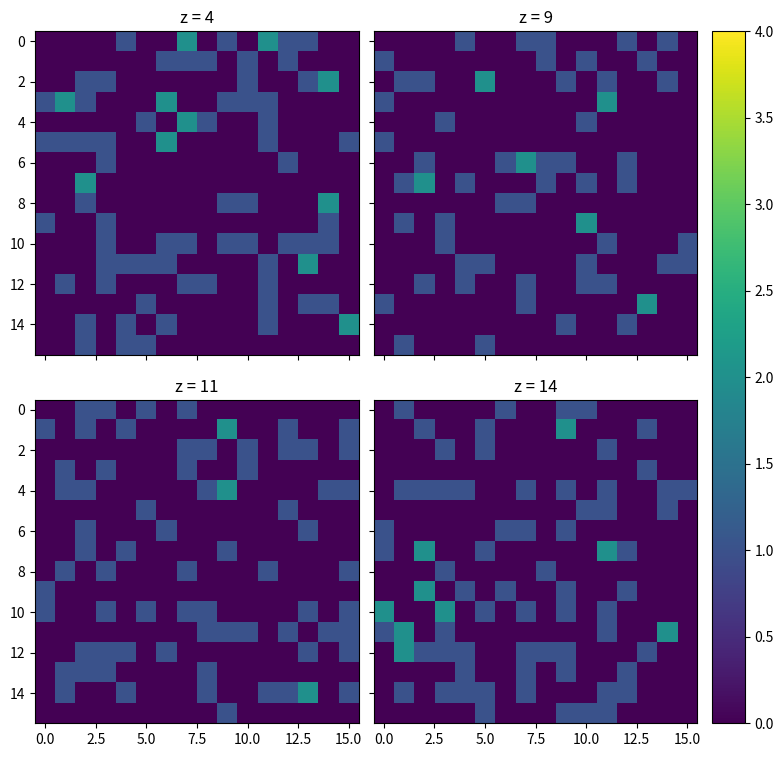

The matplotlib source for this figure: (Note: this script raises an exception after producing the figure.)
#a2_5.py
import numpy as np
import sys
import matplotlib.pyplot as plt
from mpl_toolkits.axes_grid1 import AxesGrid

def NGP(p,N):

    mesh = np.zeros((N,N,N))
    for i in range(len(p[0])):
        x,y,z = np.round(p[:,i])%N
        mesh[int(x)][int(y)][int(z)] += 1
        
    return mesh

def CiC(p,N):

    mesh = np.zeros((N,N,N))
    for i in range(len(p[0])):
        w = np.zeros(8)
        x,y,z = np.round(p[:,i])
        dx,dy,dz = (x-p[0,i]),(y-p[1,i]),(z-p[2,i])
        #print(x,p[0,i],y,p[1,i],z,p[2,i])
        #print('delta:',dx,dy,dz)
        sx,sy,sz = np.sign(dx),np.sign(dy),np.sign(dz)
        dx,dy,dz = np.abs(dx),np.abs(dy),np.abs(dz)
        x,y,z = x%N,y%N,z%N
        # Calculating all of the weights
        w[0] = (1-dx)*(1-dy)*(1-dz)
        w[1] = (dx)*(1-dy)*(1-dz)
        w[2] = (1-dx)*(dy)*(1-dz)
        w[3] = (1-dx)*(1-dy)*(dz)
        w[4] = (dx)*(dy)*(dz-1)
        w[5] = (dx)*(1-dy)*(dz)
        w[6] = (1-dx)*(dy)*(dz)
        w[7] = (dx)*(dy)*(dz) 
        #print(w)       
        # Assigning the weights
        mesh[np.int(x)%N][np.int(y)%N][np.int(z)%N] += w[0]
        mesh[np.int(x-sx)%N][np.int(y)%N][np.int(z)%N] += w[1]
        mesh[np.int(x)%N][np.int(y-sy)%N][np.int(z)%N] += w[2]
        mesh[np.int(x)%N][np.int(y)%N][np.int(z-sz)%N] += w[3]
        mesh[np.int(x-sx)%N][np.int(y-sy)%N][np.int(z)%N] += w[4]
        mesh[np.int(x-sx)%N][np.int(y)%N][np.int(z-sz)%N] += w[5]
        mesh[np.int(x)%N][np.int(y-sy)%N][np.int(z-sz)%N] += w[6]   
        mesh[np.int(x-sx)%N][np.int(y-sy)%N][np.int(z-sz)%N] += w[7]

    return mesh

def CiC_reverse(p,gx,gy,gz,N):

    p_out = np.zeros((p.shape))

    for i in range(len(p[0])):
        w = np.zeros(8)
        x,y,z = np.round(p[:,i])
        dx,dy,dz = (x-p[0,i]),(y-p[1,i]),(z-p[2,i])
        #print(x,p[0,i],y,p[1,i],z,p[2,i])
        #print('delta:',dx,dy,dz)
        sx,sy,sz = np.sign(dx),np.sign(dy),np.sign(dz)
        dx,dy,dz = np.abs(dx),np.abs(dy),np.abs(dz)
        x,y,z = x%N,y%N,z%N
        # Calculating all of the weights
        w[0] = (1-dx)*(1-dy)*(1-dz)
        w[1] = (dx)*(1-dy)*(1-dz)
        w[2] = (1-dx)*(dy)*(1-dz)
        w[3] = (1-dx)*(1-dy)*(dz)
        w[4] = (dx)*(dy)*(dz-1)
        w[5] = (dx)*(1-dy)*(dz)
        w[6] = (1-dx)*(dy)*(dz)
        w[7] = (dx)*(dy)*(dz) 
        #print(w)       
        # Assigning the weights
        # (I am aware of the fact that this is extremely ugly coding, would be the first that I would fix if I had more time to spend on this)
        p_out[:,i] += (gx[np.int(x)%N][np.int(y)%N][np.int(z)%N]* w[0],gy[np.int(x)%N][np.int(y)%N][np.int(z)%N]* w[0],gz[np.int(x)%N][np.int(y)%N][np.int(z)%N]* w[0]) 
        p_out[:,i] += (gx[np.int(x-sx)%N][np.int(y)%N][np.int(z)%N]* w[1],gy[np.int(x-sx)%N][np.int(y)%N][np.int(z)%N]* w[1],gz[np.int(x-sx)%N][np.int(y)%N][np.int(z)%N]* w[1]) 
        p_out[:,i] += (gx[np.int(x)%N][np.int(y-sy)%N][np.int(z)%N]* w[2],gy[np.int(x)%N][np.int(y-sy)%N][np.int(z)%N]* w[2],gz[np.int(x)%N][np.int(y-sy)%N][np.int(z)%N]* w[2]) 
        p_out[:,i] += (gx[np.int(x)%N][np.int(y)%N][np.int(z-sz)%N]* w[3],gy[np.int(x)%N][np.int(y)%N][np.int(z-sz)%N]* w[3],gz[np.int(x)%N][np.int(y)%N][np.int(z-sz)%N]* w[3]) 
        p_out[:,i] += (gx[np.int(x-sx)%N][np.int(y-sy)%N][np.int(z)%N]* w[4],gy[np.int(x-sx)%N][np.int(y-sy)%N][np.int(z)%N]* w[4],gz[np.int(x-sx)%N][np.int(y-sy)%N][np.int(z)%N]* w[4]) 
        p_out[:,i] += (gx[np.int(x-sx)%N][np.int(y)%N][np.int(z-sz)%N]* w[5],gy[np.int(x-sx)%N][np.int(y)%N][np.int(z-sz)%N]* w[5],gz[np.int(x-sx)%N][np.int(y)%N][np.int(z-sz)%N]* w[5]) 
        p_out[:,i] += (gx[np.int(x)%N][np.int(y-sy)%N][np.int(z-sz)%N]* w[6],gy[np.int(x)%N][np.int(y-sy)%N][np.int(z-sz)%N]* w[6],gz[np.int(x)%N][np.int(y-sy)%N][np.int(z-sz)%N]* w[6])   
        p_out[:,i] += (gx[np.int(x-sx)%N][np.int(y-sy)%N][np.int(z-sz)%N]* w[7],gy[np.int(x-sx)%N][np.int(y-sy)%N][np.int(z-sz)%N]* w[7],gz[np.int(x-sx)%N][np.int(y-sy)%N][np.int(z-sz)%N]* w[7]) 

    return p_out


def fft1D(x,Nj,x0=0,step=1,inv=False):
    if inv:
        j2 = 2j
    else:
        j2 = -2j     
    if Nj == 1: 
        #print('Reached bottom',[x[x0]])
        return [x[x0]]
    new_step = step*2
    hNj = Nj//2
    rs = fft1D(x,hNj,x0,new_step,inv=inv)+fft1D(x,hNj,x0+step,new_step,inv=inv)
    rs_new = np.copy(rs)
    for i in range(hNj):
        rs[i],rs[i+hNj]=rs[i]+np.exp(j2*np.pi*i/Nj)*rs[i+hNj],rs[i]-np.exp(j2*np.pi*i/Nj)*rs[i+hNj]
    return rs

def fft2D(x,inv=False):

    x = np.array(x,dtype=complex)
    if len(x.shape) == 2:
        for i in range(x.shape[1]):
            x[:,i] = fft1D(x[:,i],len(x[1]),inv=inv)
        for j in range(x.shape[0]):
            x[j] = fft1D(x[j],len(x[0]),inv=inv)
        return x

def fft3D(x,inv=False):

    x = np.array(x,dtype=complex)
    
    for k in range(x.shape[2]):
        for i in range(x.shape[1]):
            x[k,:,i] = fft1D(x[k,:,i],len(x[1]),inv=inv)
        for j in range(x.shape[0]):
            x[k][j] = fft1D(x[k][j],len(x[0]),inv=inv)
    
    for i in range(x.shape[1]):
        for j in range(x.shape[0]):
            x[:,i,j] = fft1D(x[:,i,j],len(x[2]),inv=inv)
    
    return x

def central_diff_3D(a):
    # Setting constants and array
    N = len(a[0])
    gradx = np.zeros((a.shape))
    grady = np.zeros((a.shape))
    gradz = np.zeros((a.shape))
    # Running through all values in array
    for i in range(N):
        for j in range(N):
            for k in range(N):
                gradx[i][j][k] = a[(i+1)%N][j][k]-a[(i-1)%N][j][k]
                grady[i][j][k] = a[i][(j+1)%N][k]-a[i][(j-1)%N][k]
                gradz[i][j][k] = a[i][j][(k+1)%N]-a[i][j][(k-1)%N]
    return gradx,grady,gradz



if __name__ == '__main__':
    print('--- Exercise 5 ---')
    
    # --- 5.a --- 
    print('Original seed:',121)
    np.random.seed(121)
    N = 16
    positions = np.random.uniform(low=0,high=16,size=(3,1024))
    # Calculating the mesh
    mesh_ngp = NGP(positions,N)
    vmax = np.max(mesh_ngp)
    # Plotting the mesh 
    fig = plt.figure(1,(30,30))
    grid = AxesGrid(fig, 142,
                    nrows_ncols=(2, 2),
                    axes_pad=(0.15,0.45),
                    share_all=True,
                    label_mode="L",
                    cbar_location="right",
                    cbar_mode="single",
                    )
    im = grid[0].imshow(mesh_ngp[:,:,3],vmin=0, vmax=vmax)
    grid[0].set_title('z = 4')
    im = grid[1].imshow(mesh_ngp[:,:,8],vmin=0, vmax=vmax)
    grid[1].set_title('z = 9')
    im = grid[2].imshow(mesh_ngp[:,:,10],vmin=0, vmax=vmax)
    grid[2].set_title('z = 11')
    im = grid[3].imshow(mesh_ngp[:,:,13],vmin=0, vmax=vmax)
    grid[3].set_title('z = 14')
    grid.cbar_axes[0].colorbar(im)
    for cax in grid.cbar_axes:
            cax.toggle_label(True)

    #fig.suptitle('Four different z-slices of a mesh produced using NGP',x=0.38,y=0.64,fontsize=14)
    fig.tight_layout()
    plt.savefig('./plots/5a.png',bbox_inches='tight',pad_inches = 0.5)
    plt.close()

    # --- 5.b ---
    test_points = np.arange(0,16,0.1)
    cell4 = np.zeros(len(test_points))
    cell0 = np.zeros(len(test_points))

    # 1-D implementation of the NGP method
    for i in range(len(test_points)):
        mesh = np.zeros(N)
        x = np.round(test_points[i])%N
        mesh[int(x)] += 1
        cell4[i] = mesh[4]
        cell0[i] = mesh[0]
    # Plotting  
    plt.plot(test_points,cell4,label='cell 4')
    plt.plot(test_points,cell0,label='cell 0')
    plt.xlabel('x-position of a particle')
    plt.ylabel('Value in cell')
    plt.title('X-position of a particle and cell values - NGP')
    plt.legend()
    plt.savefig('./plots/5b.png')
    plt.close()

    # --- 5.c --- 
    # Calculating the mesh
    mesh = CiC(positions,16)
    vmax = np.max(mesh)
    fig = plt.figure(1,(30,30))
    grid = AxesGrid(fig, 142,
                    nrows_ncols=(2, 2),
                    axes_pad=(0.15,0.45),
                    share_all=True,
                    label_mode="L",
                    cbar_location="right",
                    cbar_mode="single",
                    )

    im = grid[0].imshow(mesh[:,:,0])#,vmin=0, vmax=vmax)
    grid[0].set_title('z = 4')
    im = grid[1].imshow(mesh[:,:,8])#,vmin=0, vmax=vmax)
    grid[1].set_title('z = 9')
    im = grid[2].imshow(mesh[:,:,10])#,vmin=0, vmax=vmax)
    grid[2].set_title('z = 11')
    im = grid[3].imshow(mesh[:,:,13])#,vmin=0, vmax=vmax)
    grid[3].set_title('z = 14')
    grid.cbar_axes[0].colorbar(im)
    for cax in grid.cbar_axes:
            cax.toggle_label(True)
    #fig.suptitle('Four different z-slices of a mesh produced using CiC',x=0.38,y=0.64,fontsize=14)
    fig.tight_layout()
    plt.savefig('./plots/5c.png',bbox_inches='tight',pad_inches = 0.5)
    plt.close()

    # 1-D implementation of the CiC method
    cell4 = np.zeros(len(test_points))
    cell0 = np.zeros(len(test_points))
    for i in range(len(test_points)):
        w = np.zeros(2)
        mesh = np.zeros(N)
        x = np.round(test_points[i])
        dx = x-test_points[i]
        sx = np.sign(dx)
        dx = np.abs(dx)
        x=x%N
        w[0] = 1-dx
        w[1] = dx
        mesh[np.int(x)%N]+=w[0]
        mesh[np.int(x-sx)%N]+=w[1]
        cell4[i] = mesh[4]
        cell0[i] = mesh[0]
        
    plt.plot(test_points,cell4,label='cell 4')
    plt.plot(test_points,cell0,label='cell 0')
    plt.xlabel('x-position of a particle')
    plt.ylabel('Value in cell')
    plt.title('X-position of a particle and cell values - CiC')
    plt.legend()
    plt.savefig('./plots/5d.png')
    plt.close()

    # --- 5.d ---


